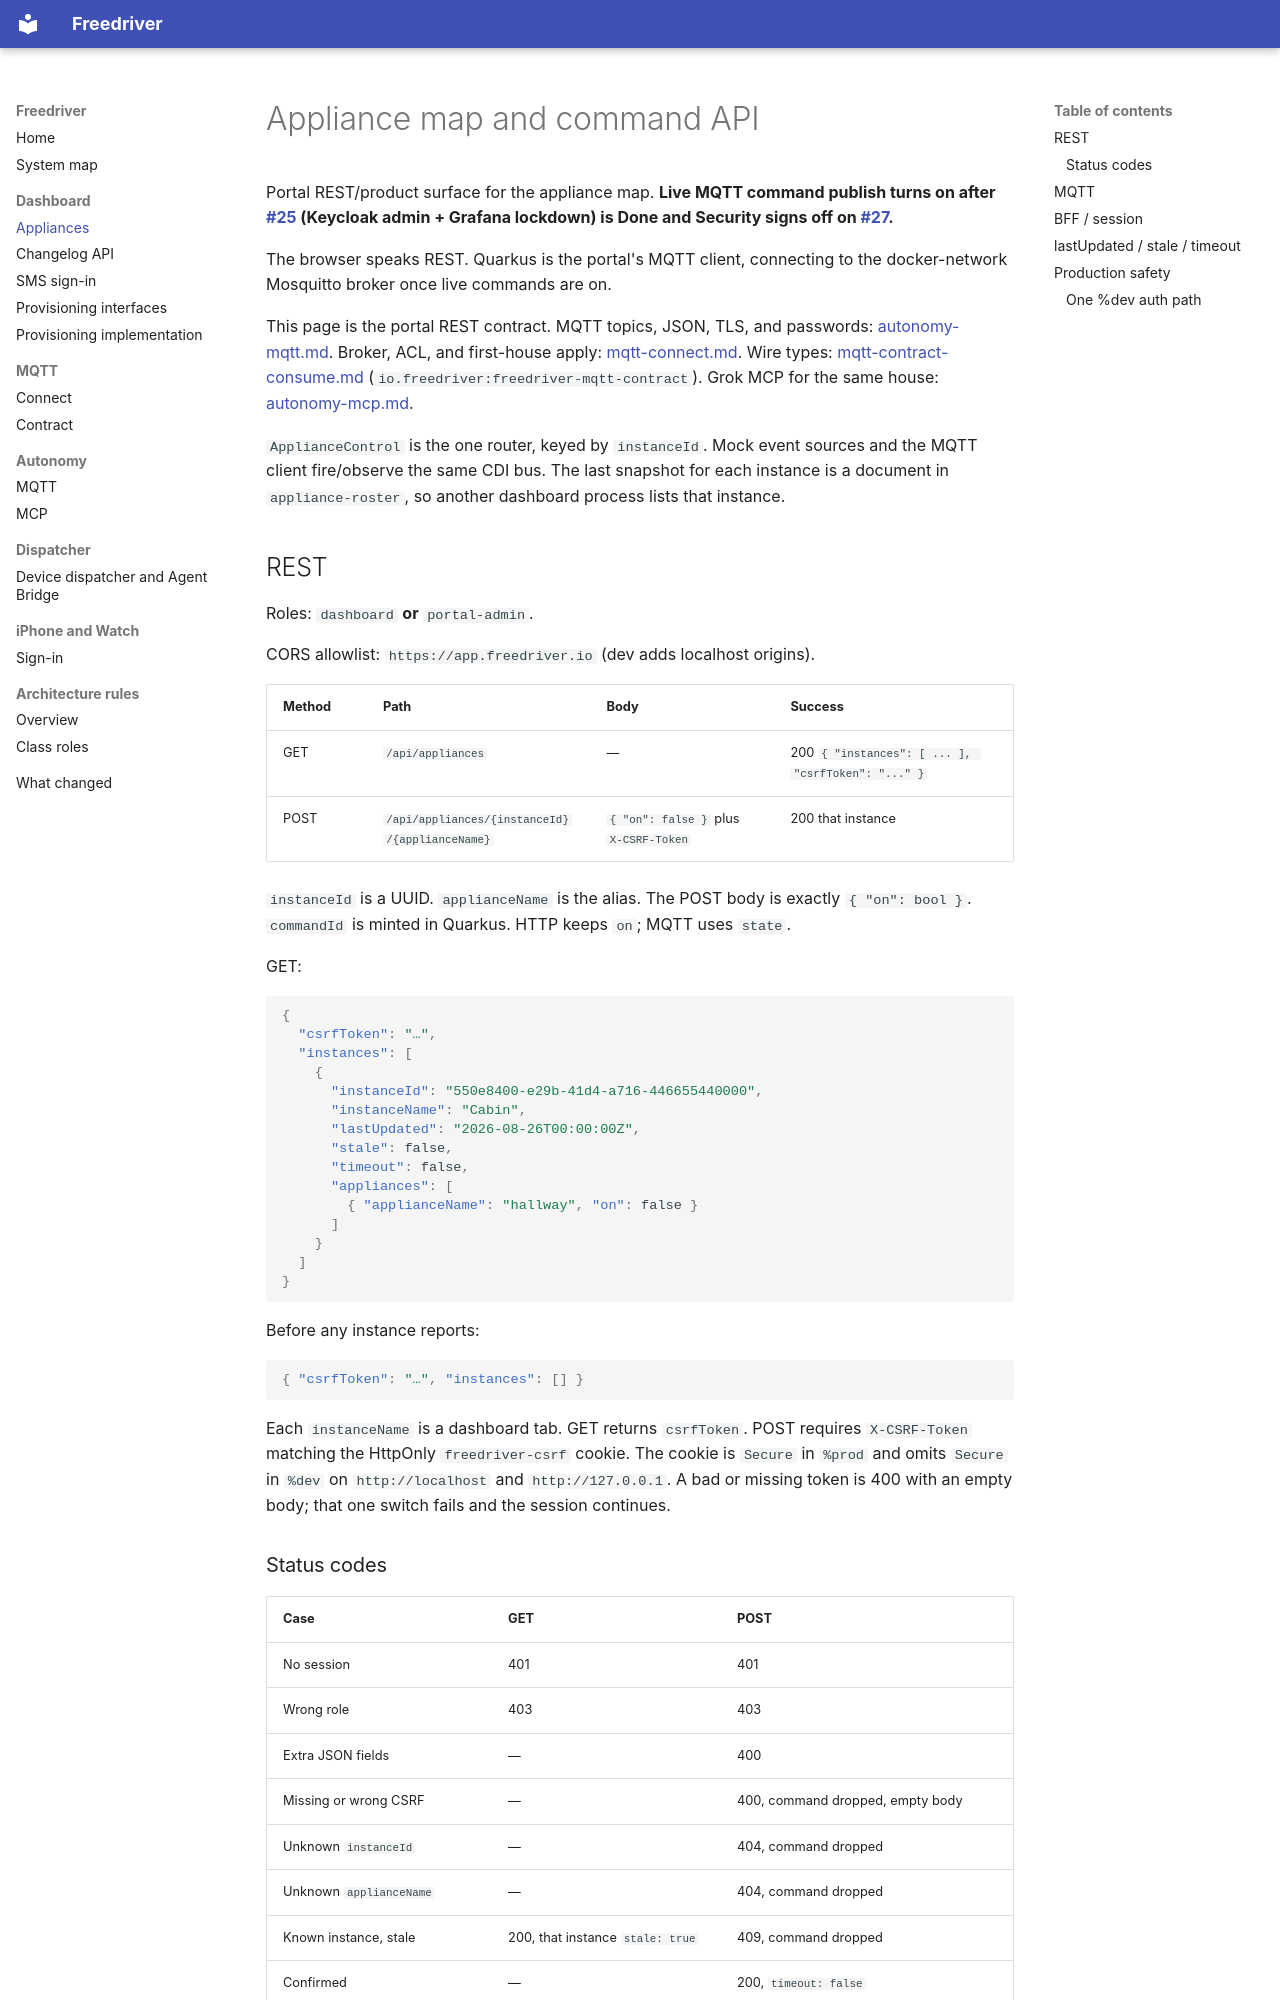

repository: kazetsukaimiko/freedriver-web · page: appliances/index.html · generator: mkdocs

# Appliance map and command API

Portal REST/product surface for the appliance map. **Live MQTT command publish turns on after [#25](https://github.com/kazetsukaimiko/freedriver-web/issues/25) (Keycloak admin + Grafana lockdown) is Done and Security signs off on [#27](https://github.com/kazetsukaimiko/freedriver-web/issues/27).**

The browser speaks REST. Quarkus is the portal's MQTT client, connecting to the docker-network Mosquitto broker once live commands are on.

This page is the portal REST contract. MQTT topics, JSON, TLS, and passwords: [autonomy-mqtt.md](autonomy-mqtt.md). Broker, ACL, and first-house apply: [mqtt-connect.md](mqtt-connect.md). Wire types: [mqtt-contract-consume.md](mqtt-contract-consume.md) (`io.freedriver:freedriver-mqtt-contract`). Grok MCP for the same house: [autonomy-mcp.md](autonomy-mcp.md).

`ApplianceControl` is the one router, keyed by `instanceId`. Mock event sources and the MQTT client fire/observe the same CDI bus. The last snapshot for each instance is a document in `appliance-roster`, so another dashboard process lists that instance.

## REST

Roles: `dashboard` **or** `portal-admin`.

CORS allowlist: `https://app.freedriver.io` (dev adds localhost origins).

| Method | Path | Body | Success |
| --- | --- | --- | --- |
| GET | `/api/appliances` | — | 200 `{ "instances": [ ... ], "csrfToken": "..." }` |
| POST | `/api/appliances/{instanceId}/{applianceName}` | `{ "on": false }` plus `X-CSRF-Token` | 200 that instance |

`instanceId` is a UUID. `applianceName` is the alias. The POST body is exactly `{ "on": bool }`. `commandId` is minted in Quarkus. HTTP keeps `on`; MQTT uses `state`.

GET:

```json
{
  "csrfToken": "…",
  "instances": [
    {
      "instanceId": "550e8400-e29b-41d4-a716-446655440000",
      "instanceName": "Cabin",
      "lastUpdated": "2026-08-26T00:00:00Z",
      "stale": false,
      "timeout": false,
      "appliances": [
        { "applianceName": "hallway", "on": false }
      ]
    }
  ]
}
```

Before any instance reports:

```json
{ "csrfToken": "…", "instances": [] }
```

Each `instanceName` is a dashboard tab. GET returns `csrfToken`. POST requires `X-CSRF-Token` matching the HttpOnly `freedriver-csrf` cookie. The cookie is `Secure` in `%prod` and omits `Secure` in `%dev` on `http://localhost` and `http://127.0.0.1`. A bad or missing token is 400 with an empty body; that one switch fails and the session continues.

### Status codes

| Case | GET | POST |
| --- | --- | --- |
| No session | 401 | 401 |
| Wrong role | 403 | 403 |
| Extra JSON fields | — | 400 |
| Missing or wrong CSRF | — | 400, command dropped, empty body |
| Unknown `instanceId` | — | 404, command dropped |
| Unknown `applianceName` | — | 404, command dropped |
| Known instance, stale | 200, that instance `stale: true` | 409, command dropped |
| Confirmed | — | 200, `timeout: false` |
| Wait expired | — | 200, `timeout: true`, last map unchanged |
| Rate limited | — | 429 |
| Feature disabled (prod default) | 404 | 404 |

After a Quarkus restart the map is empty until the next state event.

## MQTT

Topics, JSON, retain, and the `commandId` / `appliedCommandId` handshake: [autonomy-mqtt.md](autonomy-mqtt.md).

On the portal side:

- `instanceId` is the topic segment and the REST path key. `instanceName` is the dashboard tab label.
- `appliedCommandId` completes the POST waiter.
- The portal owns reconnect / latest-per-alias behavior.
